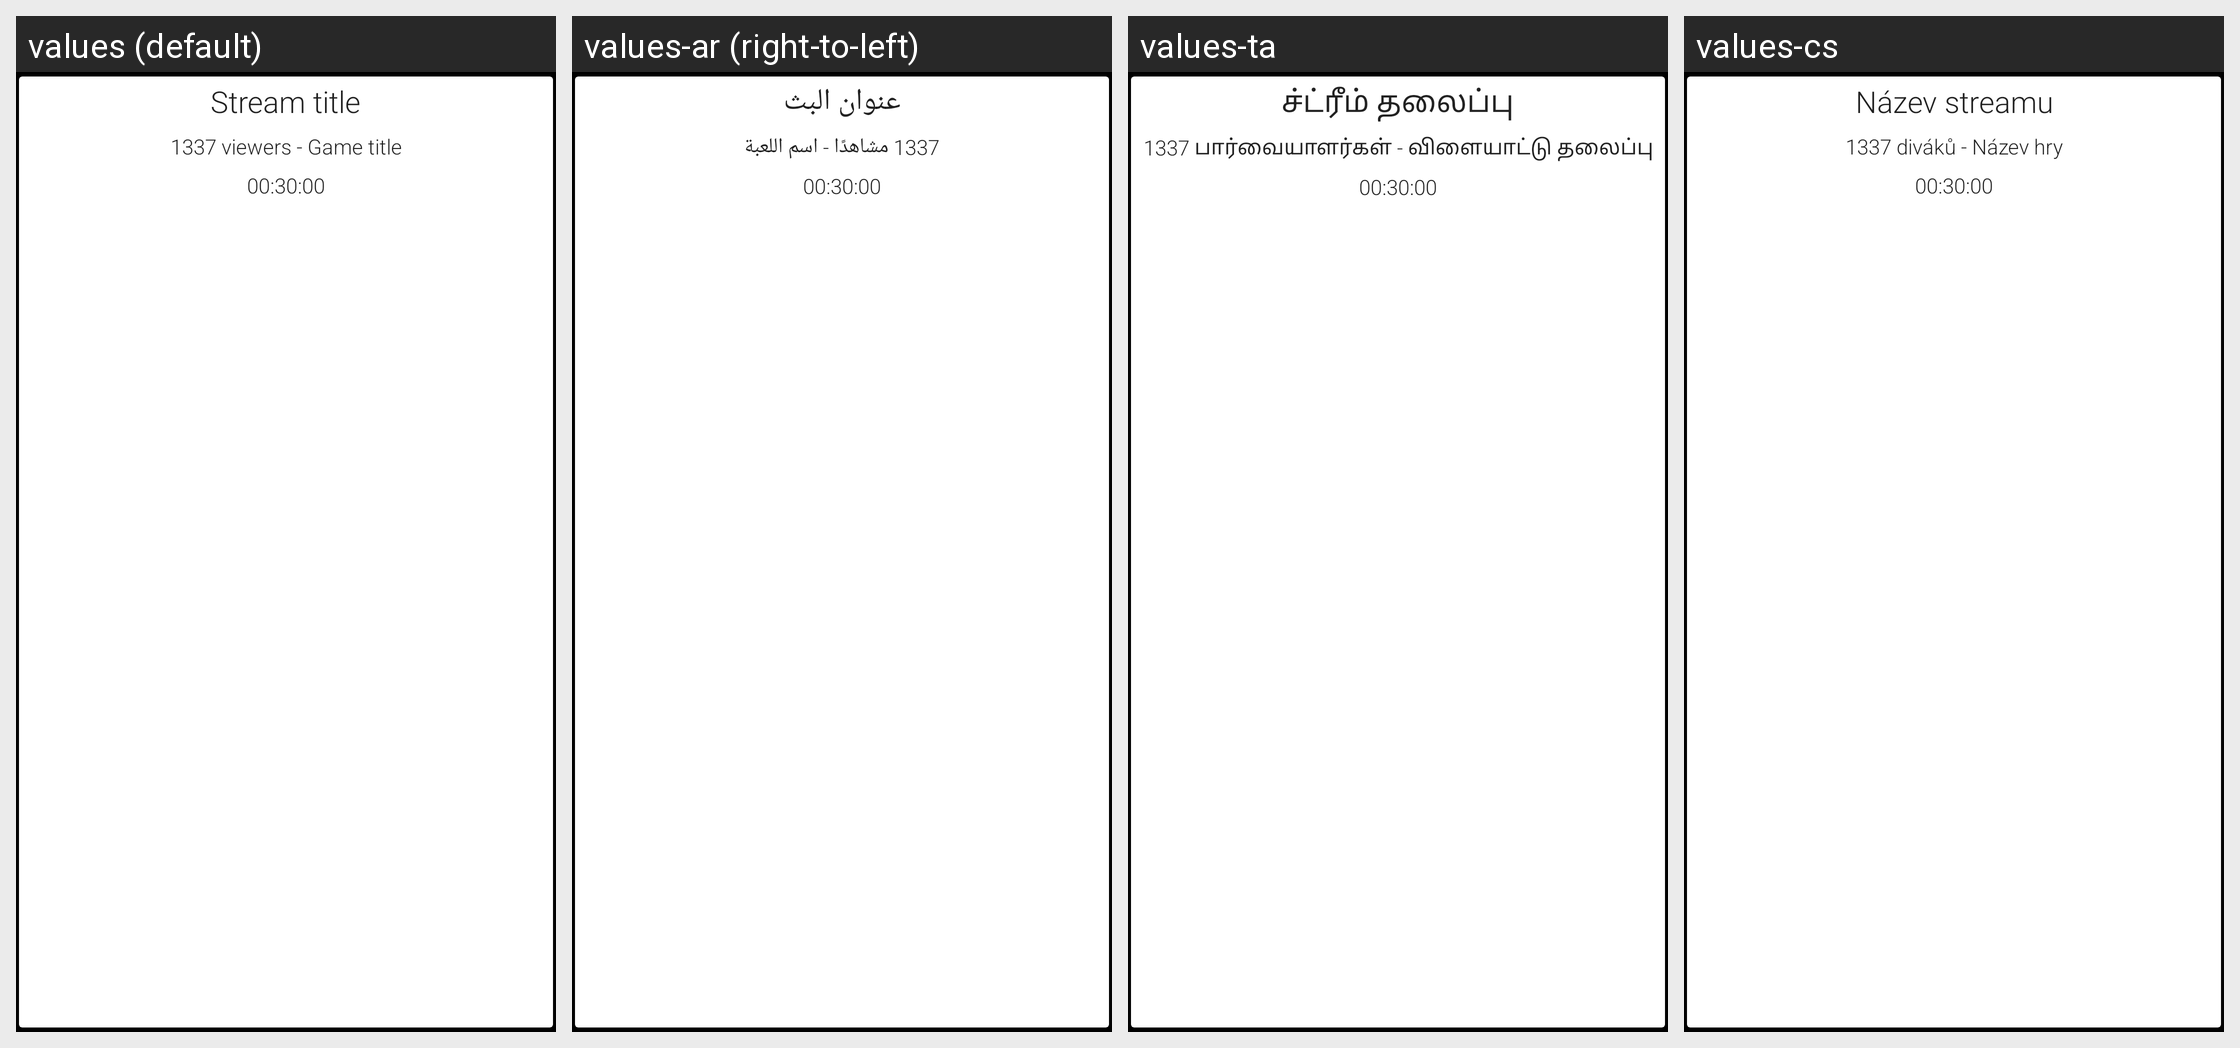

Locale-by-locale string values for the Android screen shown in this grid:
Android screen res/layout/cell_stream.xml rendered under 4 locales, left to right: values (default), values-ar (right-to-left), values-ta, values-cs. Device: Nexus 5 (rendered at 1080×1920; each locale shown at half size, 540×960, under a caption strip naming it); theme WhiteBackgroundTheme.
Other locales in the repository, not shown: values-de, values-el, values-eo, values-es, values-eu, values-fa, values-fi, values-fr, values-hu, values-ia, values-in, values-it, values-ja, values-ko, values-ml, values-nb-rNO, values-or, values-pl, values-pt, values-pt-rBR, values-ru, values-sv, values-tr, values-uk, values-zh-rCN, values-zh-rTW.
Strings drawn on this screen, with the default value and each locale's value (text and hints the layout hard-codes, and strings that could not be matched under every locale, appear in the picture but are not listed):

preview_stream_title
  values: Stream title
  values-ar: عنوان البث
  values-ta: ச்ட்ரீம் தலைப்பு
  values-cs: Název streamu

preview_stream_game_and_viewers
  values: 1337 viewers - Game title
  values-ar: 1337 مشاهدًا - اسم اللعبة
  values-ta: 1337 பார்வையாளர்கள் - விளையாட்டு தலைப்பு
  values-cs: 1337 diváků - Název hry

preview_stream_online_since
  values: 00:30:00
  values-ar: 00:30:00
  values-ta: 00:30:00
  values-cs: 00:30:00
